8-way image classification set "augmented_images" from GitHub (agiftsanyazhar/Visi-Komputer); label vocabulary: apple, banana, beetroot, bell pepper, cabbage, capsicum, carrot, cauliflower.

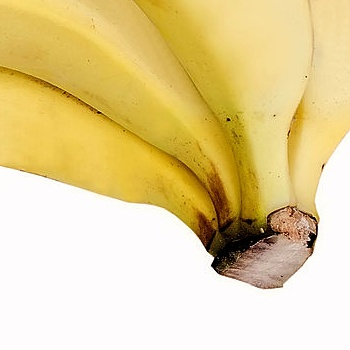
Label: banana

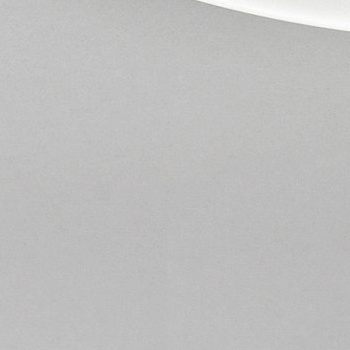
Label: carrot

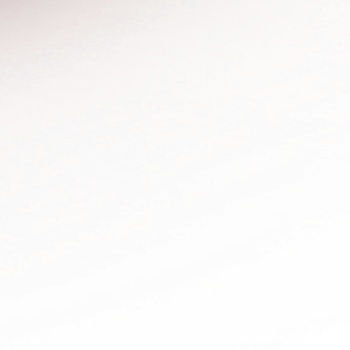
Label: bell pepper

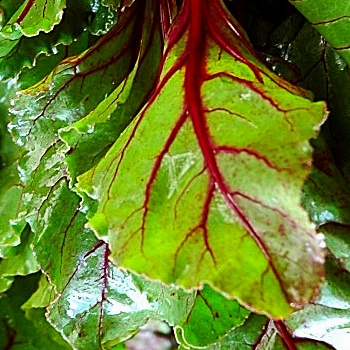
Label: beetroot

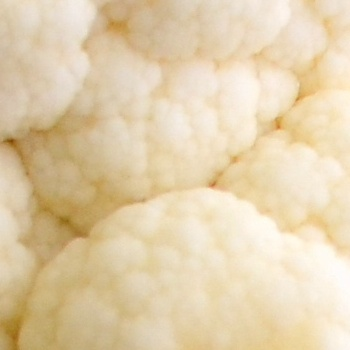
Label: cauliflower

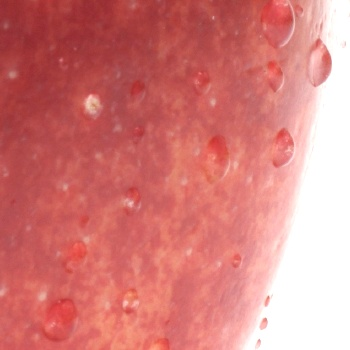
Label: apple
